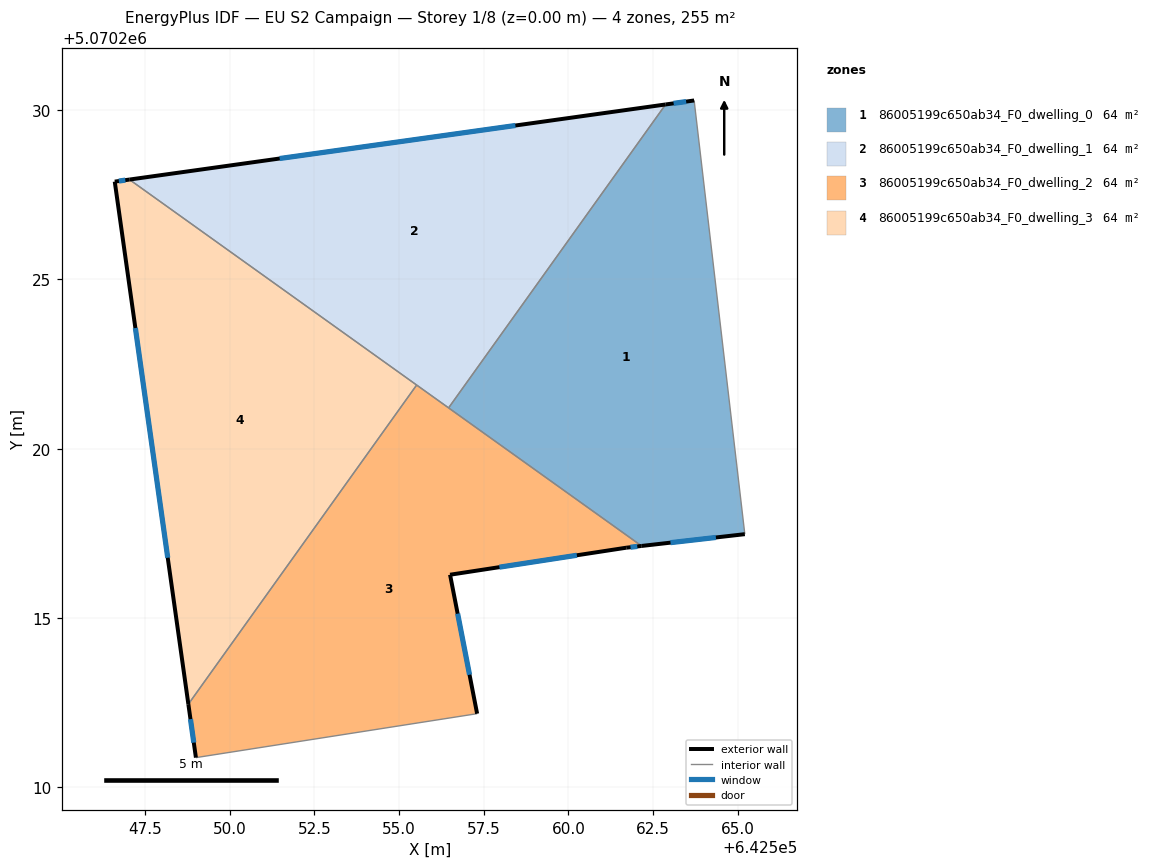
=== STOREY PLAN SPEC (per zone: floor XY polygon, exterior-wall plan segments, windows/doors) ===
zone 1: 86005199c650ab34_F0_dwelling_0  (63.9 m²)
  floor: (642565.21, 5070217.48) (642563.72, 5070230.29) (642562.87, 5070230.17) (642556.46, 5070221.21) (642562.16, 5070217.13)
  exterior wall: (642562.87, 5070230.17) – (642563.72, 5070230.29)  [0.9 m]
    window: (642563.11, 5070230.20) – (642563.48, 5070230.25)  [0.5 m²]
  exterior wall: (642565.21, 5070217.48) – (642562.16, 5070217.13)  [3.1 m]
    window: (642564.36, 5070217.38) – (642563.02, 5070217.23)  [1.8 m²]
  interior walls: 3
zone 2: 86005199c650ab34_F0_dwelling_1  (63.9 m²)
  floor: (642556.46, 5070221.21) (642562.87, 5070230.17) (642547.04, 5070227.95)
  exterior wall: (642547.04, 5070227.95) – (642562.87, 5070230.17)  [16.0 m]
    window: (642551.47, 5070228.57) – (642558.44, 5070229.55)  [9.3 m²]
  interior walls: 3
zone 3: 86005199c650ab34_F0_dwelling_2  (63.9 m²)
  floor: (642557.31, 5070212.17) (642556.51, 5070216.28) (642561.71, 5070217.08) (642562.16, 5070217.13) (642555.52, 5070221.88) (642548.78, 5070212.46) (642549.00, 5070210.88)
  exterior wall: (642549.00, 5070210.88) – (642548.78, 5070212.46)  [1.6 m]
    window: (642548.94, 5070211.32) – (642548.84, 5070212.01)  [0.9 m²]
  exterior wall: (642562.16, 5070217.13) – (642561.71, 5070217.08)  [0.5 m]
    window: (642562.04, 5070217.11) – (642561.84, 5070217.09)  [0.3 m²]
  exterior wall: (642561.71, 5070217.08) – (642556.51, 5070216.28)  [5.3 m]
    window: (642560.25, 5070216.85) – (642557.96, 5070216.50)  [3.1 m²]
  exterior wall: (642556.51, 5070216.28) – (642557.31, 5070212.17)  [4.2 m]
    window: (642556.73, 5070215.13) – (642557.08, 5070213.32)  [2.4 m²]
  interior walls: 4
zone 4: 86005199c650ab34_F0_dwelling_3  (63.9 m²)
  floor: (642548.78, 5070212.46) (642555.52, 5070221.88) (642547.04, 5070227.95) (642546.60, 5070227.89)
  exterior wall: (642546.60, 5070227.89) – (642547.04, 5070227.95)  [0.4 m]
    window: (642546.72, 5070227.91) – (642546.92, 5070227.93)  [0.3 m²]
  exterior wall: (642548.78, 5070212.46) – (642546.60, 5070227.89)  [15.6 m]
    window: (642548.17, 5070216.78) – (642547.21, 5070223.57)  [9.0 m²]
  interior walls: 2

=== DERIVED (storey summary) ===
Building: EU S2 Campaign
Storey: 1 of 8  (floor level z = 0.00 m)
Storey gross floor area: 255.4 m²
Zones on this storey: 4
  - 86005199c650ab34_F0_dwelling_0: floor 63.9 m²; exterior wall 3.9 m (11.8 m²); 2 window(s) 2.3 m²; WWR 19.3%
  - 86005199c650ab34_F0_dwelling_1: floor 63.9 m²; exterior wall 16.0 m (48.0 m²); 1 window(s) 9.3 m²; WWR 19.3%
  - 86005199c650ab34_F0_dwelling_2: floor 63.9 m²; exterior wall 11.5 m (34.5 m²); 4 window(s) 6.7 m²; WWR 19.3%
  - 86005199c650ab34_F0_dwelling_3: floor 63.9 m²; exterior wall 16.0 m (48.1 m²); 2 window(s) 9.3 m²; WWR 19.3%
Zone adjacency (shared interzone walls):
  - 86005199c650ab34_F0_dwelling_0 ↔ 86005199c650ab34_F0_dwelling_1
  - 86005199c650ab34_F0_dwelling_0 ↔ 86005199c650ab34_F0_dwelling_2
  - 86005199c650ab34_F0_dwelling_1 ↔ 86005199c650ab34_F0_dwelling_2
  - 86005199c650ab34_F0_dwelling_1 ↔ 86005199c650ab34_F0_dwelling_3
  - 86005199c650ab34_F0_dwelling_2 ↔ 86005199c650ab34_F0_dwelling_3